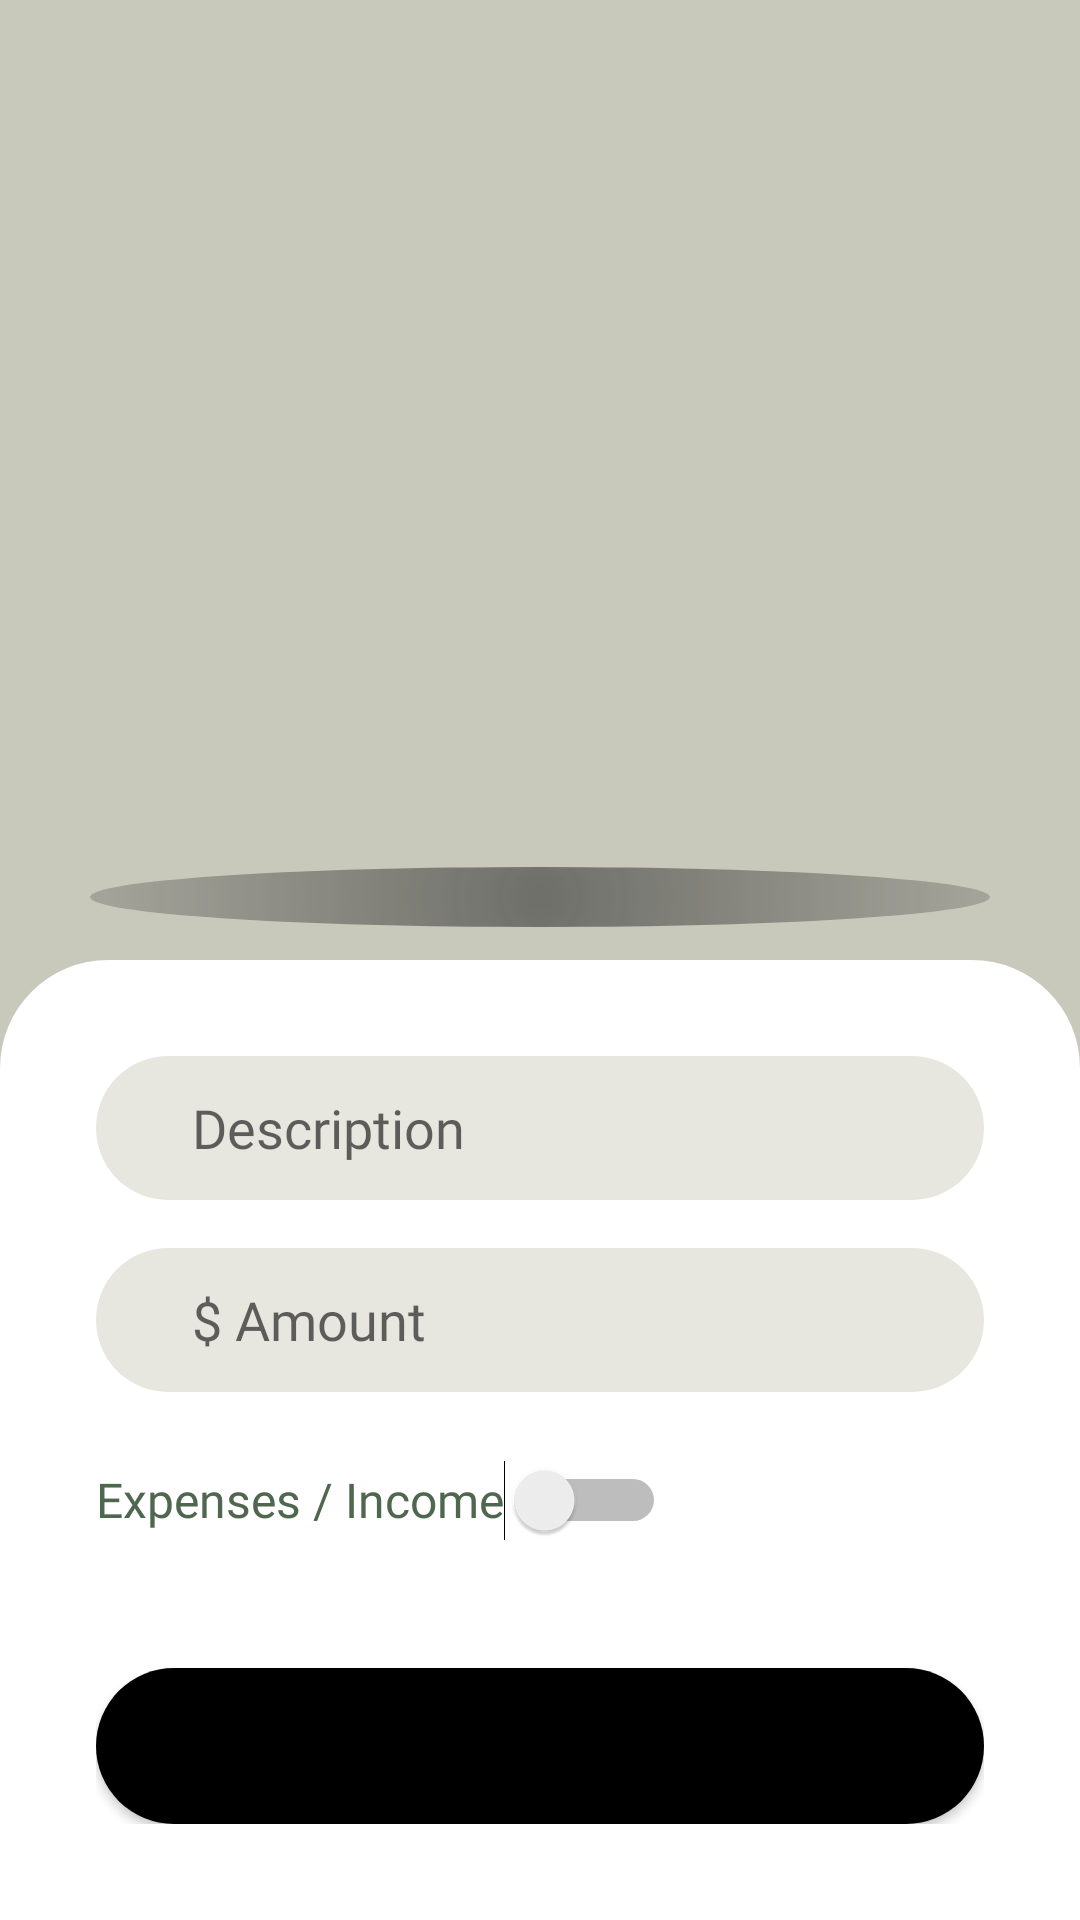

Reconstruct the res/layout file that produces this screen, plus the resources it refers to.
<!-- AndroidManifest.xml: application theme Theme.EP3 -->
<!-- res/layout/fragment_register.xml -->
<?xml version="1.0" encoding="utf-8"?>
<androidx.constraintlayout.widget.ConstraintLayout xmlns:android="http://schemas.android.com/apk/res/android"
    xmlns:app="http://schemas.android.com/apk/res-auto"
    xmlns:tools="http://schemas.android.com/tools"
    android:id="@+id/frameLayout"
    android:layout_width="match_parent"
    android:layout_height="match_parent"
    android:background="@color/grey_200"
    tools:context=".fragments.RegisterFragment">

    <ImageView
        android:id="@+id/imageView3"
        android:layout_width="300dp"
        android:layout_height="20dp"
        android:layout_marginBottom="23dp"
        android:alpha="0.6"
        android:src="@drawable/shadow"
        app:layout_constraintBottom_toBottomOf="@+id/cardView2"
        app:layout_constraintEnd_toEndOf="parent"
        app:layout_constraintStart_toStartOf="parent"
        tools:ignore="ContentDescription" />

    <androidx.cardview.widget.CardView
        android:id="@+id/cardView2"
        android:layout_width="match_parent"
        android:layout_height="300dp"
        android:layout_marginStart="32dp"
        android:layout_marginTop="32dp"
        android:layout_marginEnd="32dp"
        app:cardBackgroundColor="#00FFFFFF"
        app:cardElevation="0dp"
        app:cardMaxElevation="0dp"
        app:layout_constraintEnd_toEndOf="parent"
        app:layout_constraintStart_toStartOf="parent"
        app:layout_constraintTop_toTopOf="parent">

        <ImageView
            android:id="@+id/img_credit_card"
            android:layout_width="wrap_content"
            android:layout_height="wrap_content"
            android:padding="12dp"
            android:src="@drawable/credit_card"
            tools:ignore="ContentDescription" />

    </androidx.cardview.widget.CardView>

    <androidx.constraintlayout.widget.ConstraintLayout
        android:layout_width="match_parent"
        android:layout_height="320dp"
        android:background="@drawable/bg_upper_rounded_corners"
        android:backgroundTint="@color/white"
        android:padding="@dimen/space"
        app:layout_constraintBottom_toBottomOf="parent"
        app:layout_constraintEnd_toEndOf="parent"
        app:layout_constraintHorizontal_bias="0.5"
        app:layout_constraintStart_toStartOf="parent">

        <EditText
            android:id="@+id/et_description_form"
            style="@style/input_light_form"
            android:hint="@string/description"
            android:importantForAutofill="no"
            android:inputType="textPersonName"
            app:layout_constraintEnd_toEndOf="parent"
            app:layout_constraintStart_toStartOf="parent"
            app:layout_constraintTop_toTopOf="parent"
            tools:ignore="TextContrastCheck" />

        <EditText
            android:id="@+id/et_money_form"
            style="@style/input_light_form"
            android:layout_width="0dp"
            android:layout_height="48dp"
            android:layout_marginTop="16dp"
            android:ems="10"
            android:hint="@string/amount"
            android:importantForAutofill="no"
            android:inputType="numberDecimal"
            app:layout_constraintEnd_toEndOf="parent"
            app:layout_constraintStart_toStartOf="parent"
            app:layout_constraintTop_toBottomOf="@+id/et_description_form"
            tools:ignore="TextContrastCheck" />

        <Button
            android:id="@+id/btn_register_expenses_income"
            style="@style/main_button"
            android:layout_width="0dp"
            android:layout_height="52dp"
            android:text="Register Expenses"
            app:layout_constraintBottom_toBottomOf="parent"
            app:layout_constraintEnd_toEndOf="parent"
            app:layout_constraintStart_toStartOf="parent"
            tools:ignore="HardcodedText" />

        <Switch
            android:id="@+id/sw_expenses_income"
            style="@style/switch_main"
            android:layout_width="wrap_content"
            android:layout_height="wrap_content"
            android:text="Expenses / Income"
            app:layout_constraintStart_toStartOf="parent"
            app:layout_constraintTop_toBottomOf="@+id/et_money_form"
            tools:ignore="HardcodedText,UseSwitchCompatOrMaterialXml" />
    </androidx.constraintlayout.widget.ConstraintLayout>

</androidx.constraintlayout.widget.ConstraintLayout>
<!-- resources referenced by this layout -->
<resources>
  <color name="grey_200">#FFC8C8BB</color>
  <color name="white">#FFFFFFFF</color>
  <dimen name="space">32dp</dimen>
  <!-- drawable bg_upper_rounded_corners (drawable) -->
  <?xml version="1.0" encoding="utf-8"?>
  <shape xmlns:android="http://schemas.android.com/apk/res/android"
      android:shape="rectangle">
      <solid android:color="@color/light_grey" />
      <corners
          android:topLeftRadius="36dp"
          android:topRightRadius="36dp" />
  </shape>
  <!-- drawable shadow (drawable) -->
  <?xml version="1.0" encoding="utf-8"?>
  <shape xmlns:android="http://schemas.android.com/apk/res/android" android:shape="oval">
      <gradient android:type="radial" android:gradientRadius="250dp"
          android:startColor="@color/dark_grey" android:endColor="#00FFFFFF" />
  </shape>
  <string name="amount">$ Amount</string>
  <string name="description">Description</string>
  <style name="input_light_form">
          <item name="android:layout_width">0dp</item>
          <item name="android:layout_height">48dp</item>
          <item name="android:background">@drawable/bg_black_button</item>
          <item name="android:backgroundTint">@color/light_grey</item>
          <item name="android:ems">10</item>
          <item name="android:fontFamily">@font/bitter_regular</item>
          <item name="android:paddingStart">@dimen/space</item>
      </style>
  <style name="main_button">
          <item name="android:layout_width">0dp</item>
          <item name="android:layout_height">52dp</item>
          <item name="backgroundTint">@null</item>
          <item name="android:background">@drawable/bg_black_button</item>
          <item name="android:fontFamily">@font/bodoni_bold</item>
          <item name="android:textAllCaps">false</item>
          <item name="android:textSize">20sp</item>
      </style>
  <style name="switch_main">
          <item name="android:layout_width">wrap_content</item>
          <item name="android:layout_height">wrap_content</item>
          <item name="android:layout_marginTop">12dp</item>
          <item name="android:layout_marginEnd">@dimen/space</item>
          <item name="android:fontFamily">@font/bitter_regular</item>
          <item name="android:minHeight">48dp</item>
          <item name="android:textColor">@color/green_600</item>
          <item name="android:textSize">16sp</item>
      </style>
  <style name="Theme.EP3" parent="Theme.MaterialComponents.DayNight.DarkActionBar">
          
          <item name="colorPrimary">@color/green_600</item>
          <item name="colorPrimaryVariant">@color/green_400</item>
          <item name="colorOnPrimary">@color/white</item>
          
          <item name="colorSecondary">@color/golden_200</item>
          <item name="colorSecondaryVariant">@color/golden_400</item>
          <item name="colorOnSecondary">@color/black</item>
          
          <item name="android:statusBarColor">?attr/colorPrimaryVariant</item>
          
      </style>
  <color name="light_grey">#FFE7E7E0</color>
  <color name="dark_grey">#FF333333</color>
  <!-- drawable bg_black_button (drawable) -->
  <?xml version="1.0" encoding="utf-8"?>
  <shape xmlns:android="http://schemas.android.com/apk/res/android" android:shape="rectangle">
      <solid android:color="@color/black" />
      <corners android:radius="500dp" />
  </shape>
  <color name="green_600">#FF50674F</color>
  <color name="green_400">#FF91A58F</color>
  <color name="golden_200">#FFEADB97</color>
  <color name="golden_400">#FFD5C37A</color>
  <color name="black">#FF000000</color>
</resources>
